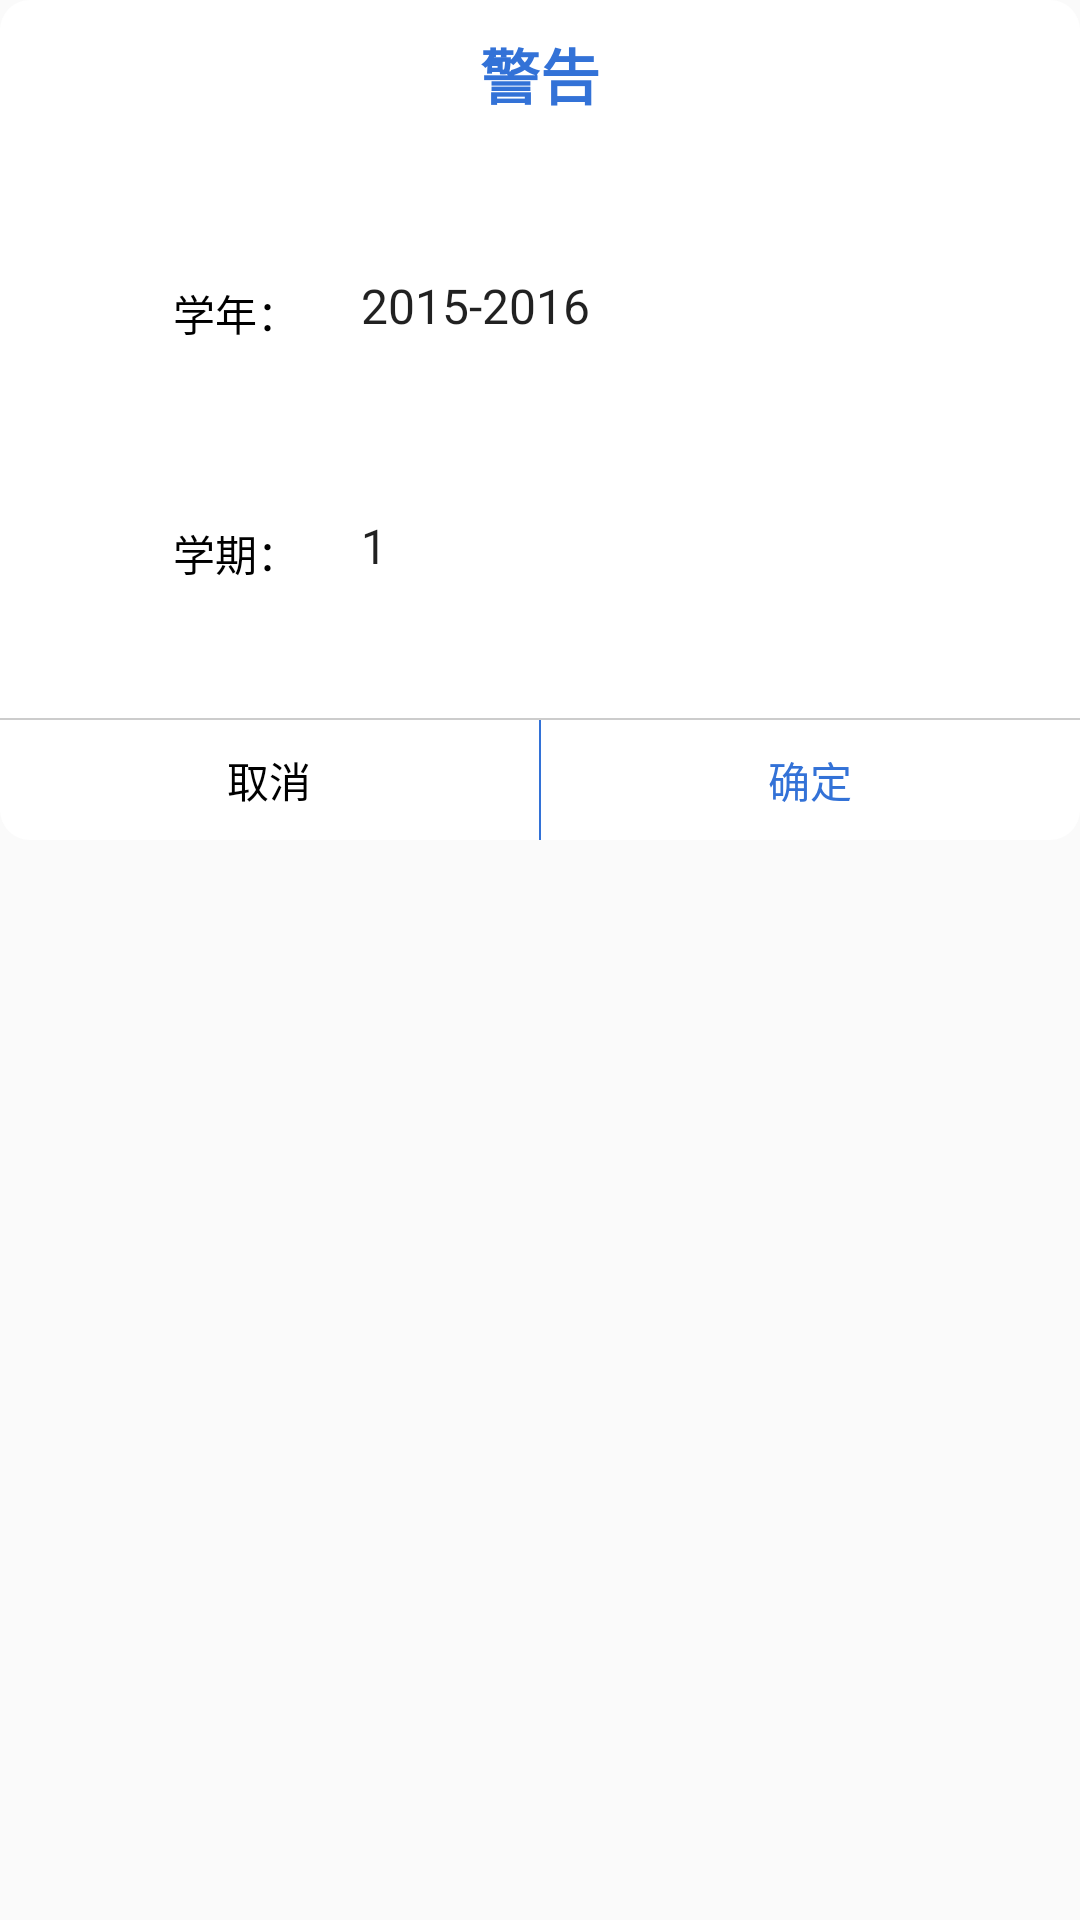

Write the Android layout XML for this screen, with the resource values it uses.
<!-- AndroidManifest.xml: application theme AppTheme -->
<!-- res/layout/class_dialog.xml -->
<?xml version="1.0" encoding="utf-8"?>
<RelativeLayout xmlns:android="http://schemas.android.com/apk/res/android"
    android:background="@null"
    android:layout_width="match_parent"
    android:layout_height="match_parent">
    <TextView
        android:id="@+id/tv_title"
        android:layout_width="match_parent"
        android:layout_height="wrap_content"
        android:layout_centerHorizontal="true"
        android:layout_gravity="center_horizontal"
        android:background="@drawable/top_title"
        android:gravity="center_horizontal"
        android:paddingTop="10dp"
        android:text="警告"
        android:textColor="#3372d7"
        android:textSize="20sp"
        android:textStyle="bold" />
    <LinearLayout
        android:id="@+id/tv_message"
        android:layout_width="match_parent"
        android:layout_height="200dp"
        android:layout_below="@id/tv_title"
        android:background="#fff"
        android:padding="5dp"
        android:orientation="vertical">

        <LinearLayout
            android:layout_margin="40dp"
            android:layout_width="match_parent"
            android:layout_height="40dp"
            android:orientation="horizontal">
            <TextView

                android:textColor="#000000"
                android:gravity="center"
                android:layout_width="0dp"
                android:layout_weight="1"
                android:layout_height="match_parent"
                android:text="学年："/>
            <Spinner
                android:id="@+id/spinner1"
                android:paddingRight="50dp"
                android:layout_marginBottom="5dp"
                android:textSize="20sp"
                android:gravity="center"
                android:background="@null"
                android:layout_width="0dp"
                android:layout_weight="3"
                android:popupBackground="#ffffff"
                android:spinnerMode="dropdown"
                android:layout_height="match_parent"
                android:entries="@array/year">
            </Spinner>
        </LinearLayout>
        <LinearLayout

            android:layout_marginLeft="40dp"
            android:layout_marginRight="40dp"
            android:layout_width="match_parent"
            android:layout_height="40dp"
            android:orientation="horizontal">

            <TextView
                android:textColor="#000000"
                android:gravity="center"
                android:layout_width="0dp"
                android:layout_weight="1"
                android:layout_height="match_parent"
                android:text="学期："/>
            <Spinner
                android:id="@+id/spinner2"
                android:paddingRight="50dp"
                android:layout_marginBottom="5dp"
                android:textSize="20sp"
                android:gravity="center"
                android:background="@null"
                android:layout_width="0dp"
                android:layout_weight="3"
                android:popupBackground="#ffffff"
                android:spinnerMode="dropdown"
                android:layout_height="match_parent"
                android:entries="@array/time">
            </Spinner>
        </LinearLayout>

    </LinearLayout>


    <View
        android:id="@+id/line1"
        android:layout_width="match_parent"
        android:layout_height="0.5dp"
        android:layout_below="@+id/tv_message"
        android:background="#ccc" />


    <LinearLayout
        android:layout_width="match_parent"
        android:layout_height="40dp"
        android:layout_below="@+id/line1"
        android:background="@drawable/bottom_title"
        android:orientation="horizontal">

        <TextView
            android:id="@+id/btn_cancel"
            android:layout_width="0dp"
            android:layout_height="match_parent"
            android:layout_weight="1"
            android:gravity="center"
            android:text="取消"
            android:textColor="#000000" />

        <View
            android:layout_width="0.5dp"
            android:layout_height="match_parent"
            android:background="#3372d7" />

        <TextView
            android:id="@+id/btn_ok"
            android:layout_width="0dp"
            android:layout_height="match_parent"
            android:layout_weight="1"
            android:gravity="center"
            android:text="确定"
            android:textColor="#3372d7" />
    </LinearLayout>

</RelativeLayout>
<!-- resources referenced by this layout -->
<resources>
  <string-array name="time">
          <item>1</item>
          <item>2</item>
      </string-array>
  <string-array name="year">
          <item>2015-2016</item>
          <item>2016-2017</item>
      </string-array>
  <!-- drawable bottom_title (drawable) -->
  <?xml version="1.0" encoding="utf-8"?>
  <shape xmlns:android="http://schemas.android.com/apk/res/android"
      android:shape="rectangle">
      <solid android:color="#fff">
  
      </solid>
      <corners
          android:bottomLeftRadius="10dp"
          android:bottomRightRadius="10dp"
          android:topLeftRadius="0dp"
          android:topRightRadius="0dp">
  
      </corners>
  
  </shape>
  <!-- drawable top_title (drawable) -->
  <?xml version="1.0" encoding="utf-8"?>
  <shape xmlns:android="http://schemas.android.com/apk/res/android">
      <solid android:color="#fff">
      </solid>
      <corners
          android:bottomLeftRadius="0dp"
          android:bottomRightRadius="0dp"
          android:topLeftRadius="10dp"
          android:topRightRadius="10dp">
      </corners>
  
  </shape>
  <style name="AppTheme" parent="Theme.AppCompat.Light.DarkActionBar">
          
          <item name="colorPrimary">@color/colorPrimary</item>
          <item name="colorPrimaryDark">@color/colorPrimaryDark</item>
          <item name="colorAccent">@color/colorAccent</item>
      </style>
  <!-- not gathered from this repository: default colours our renderer supplied (Android Studio template values) -->
  <color name="colorPrimary">#FF6200EE</color>
  <color name="colorPrimaryDark">#FF3700B3</color>
  <color name="colorAccent">#FF03DAC5</color>
</resources>
